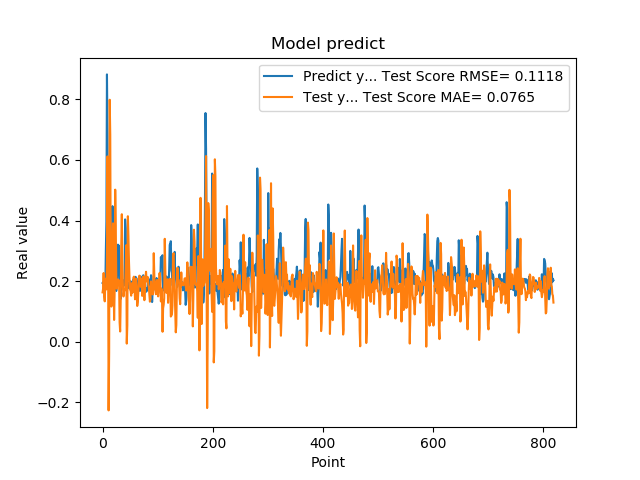

Values plotted in this chart, from the file beside it:
1.941800117492676059e-01, 1.630540631467080337e-01
1.970258951187133512e-01, 1.754728913923585265e-01
1.859861761331558505e-01, 2.269241598623978062e-01
1.705197989940643033e-01, 1.495728946964766937e-01
1.844120919704437256e-01, 1.334670635219482870e-01
1.779371052980423251e-01, 1.893844339817867817e-01
3.004232645034790039e-01, 2.081393505473599082e-01
3.969086110591887873e-01, 1.729104298409695484e-01
8.820003867149353027e-01, 2.558304529976188069e-01
6.841114759445190430e-01, 6.115152375204998547e-01
2.116497457027435580e-01, 3.359972507587268842e-01
2.014262527227401733e-01, -2.261617638351416382e-01
2.061583995819092074e-01, -3.511167339742937710e-02
3.160260915756225586e-01, 7.983909972274573219e-01
3.489396274089813232e-01, 6.837684273502351306e-01
1.544443815946578979e-01, 1.801427542459765607e-01
1.959947794675827026e-01, 1.162863970414371867e-01
1.894801408052444180e-01, 1.302088401549844898e-01
4.474425017833709162e-01, 3.431597670447832371e-01
3.771362304687500555e-01, 3.907909393280932231e-01
1.889318972826004028e-01, 2.210444463115364966e-01
1.752775162458419522e-01, 7.219618818975848118e-02
1.822472065687180121e-01, 1.685696490324363195e-01
1.866402029991149902e-01, 5.018921453334505012e-01
1.715678423643112183e-01, 3.842892377901704348e-01
1.676391065120696744e-01, 1.927664724157735765e-01
1.773854047060013095e-01, 1.751451059486643091e-01
1.872433423995972235e-01, 2.035923124056781275e-01
3.204146027565002441e-01, 2.056541839320936427e-01
3.134283721446990967e-01, 1.972302708214628830e-01
3.171058297157288153e-01, 2.024645116326131700e-01
2.202603369951247891e-01, 6.418020924031744845e-02
1.659800857305526733e-01, 3.405585630487538429e-02
1.415748745203018188e-01, 1.395402211111744228e-01
1.852595061063766479e-01, 3.188718055797654105e-01
1.814238876104354858e-01, 4.208663641145773404e-01
1.905867606401443481e-01, 2.598567292939896189e-01
1.810430586338043213e-01, 1.813074583127377015e-01
1.954265981912612915e-01, 1.495025290427814679e-01
2.029463946819305142e-01, 1.649051917008406698e-01
1.862521618604660034e-01, 1.732008392575554445e-01
4.038094580173492432e-01, 1.717531456479756968e-01
3.743042349815369207e-01, 2.381912665087916048e-01
2.572054266929626465e-01, 3.184563587522828421e-01
2.253161966800689420e-01, -5.842656882215481115e-03
1.787700653076171875e-01, 5.487978112052165763e-02
1.761920750141143799e-01, 4.142875711189580312e-01
1.861467957496643066e-01, 3.489856003542795015e-01
1.954011768102645874e-01, 2.655259964022565478e-01
1.907722949981689176e-01, 2.102246089858123834e-01
1.898660957813262939e-01, 1.724871750987760077e-01
2.001174986362457275e-01, 1.673738190191316200e-01
1.922753006219863892e-01, 1.522789030934863508e-01
1.810636967420578003e-01, 1.932295620253026147e-01
1.635809391736984530e-01, 1.615037314785079114e-01
1.916799396276473999e-01, 1.678840362320277724e-01
2.058236002922058105e-01, 2.109531968244165168e-01
1.857409924268722812e-01, 2.150469082552314004e-01
1.752161234617233276e-01, 1.851991737102246516e-01
1.845117062330245972e-01, 1.401855923882296129e-01
2.143009155988692682e-01, 1.854085184866157421e-01
... 759 more rows
